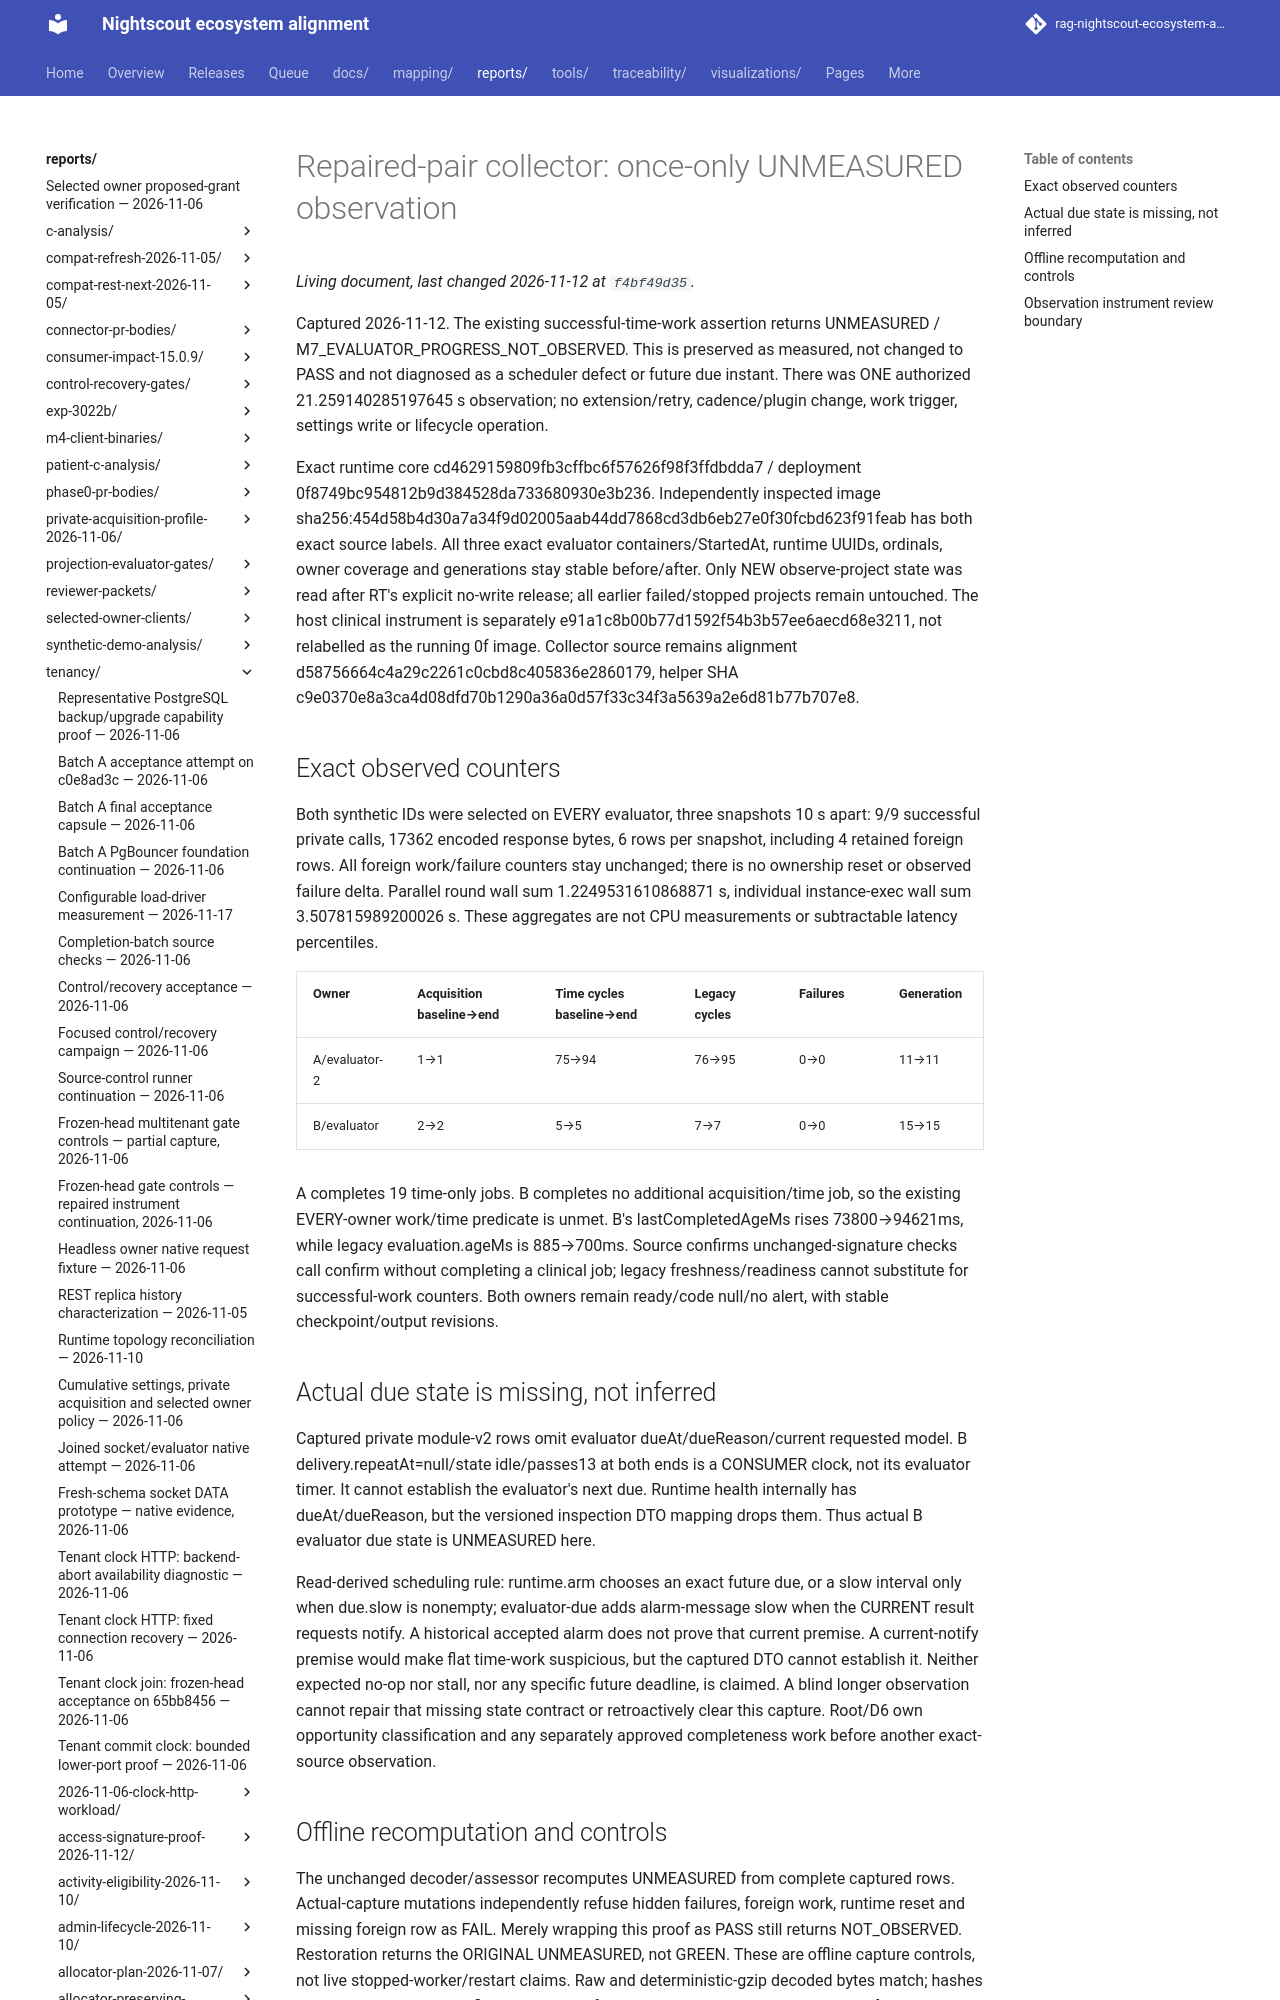

repository: bewest/rag-nightscout-ecosystem-alignment · page: reports/tenancy/evaluator-trusted-scheduling-2026-11-12/native-listener-cd462-0f8749-unmeasured/index.html · generator: mkdocs

# Repaired-pair collector: once-only UNMEASURED observation

Captured 2026-11-12. The existing successful-time-work assertion returns
UNMEASURED / M7_EVALUATOR_PROGRESS_NOT_OBSERVED. This is preserved as measured,
not changed to PASS and not diagnosed as a scheduler defect or future due instant.
There was ONE authorized 21.259140285197645 s observation; no extension/retry,
cadence/plugin change, work trigger, settings write or lifecycle operation.

Exact runtime core cd4629159809fb3cffbc6f57626f98f3ffdbdda7 / deployment
0f8749bc954812b9d384528da733680930e3b236. Independently inspected image
sha256:454d58b4d30a7a34f9d02005aab44dd7868cd3db6eb27e0f30fcbd623f91feab
has both exact source labels. All three exact evaluator containers/StartedAt,
runtime UUIDs, ordinals, owner coverage and generations stay stable before/after.
Only NEW observe-project state was read after RT's explicit no-write release;
all earlier failed/stopped projects remain untouched. The host clinical instrument
is separately e91a1c8b00b77d1592f54b3b57ee6aecd68e3211, not relabelled as the
running 0f image. Collector source remains alignment d58756664c4a29c2261c0cbd8c405836e2860179,
helper SHA c9e0370e8a3ca4d08dfd70b1290a36a0d57f33c34f3a5639a2e6d81b77b707e8.
